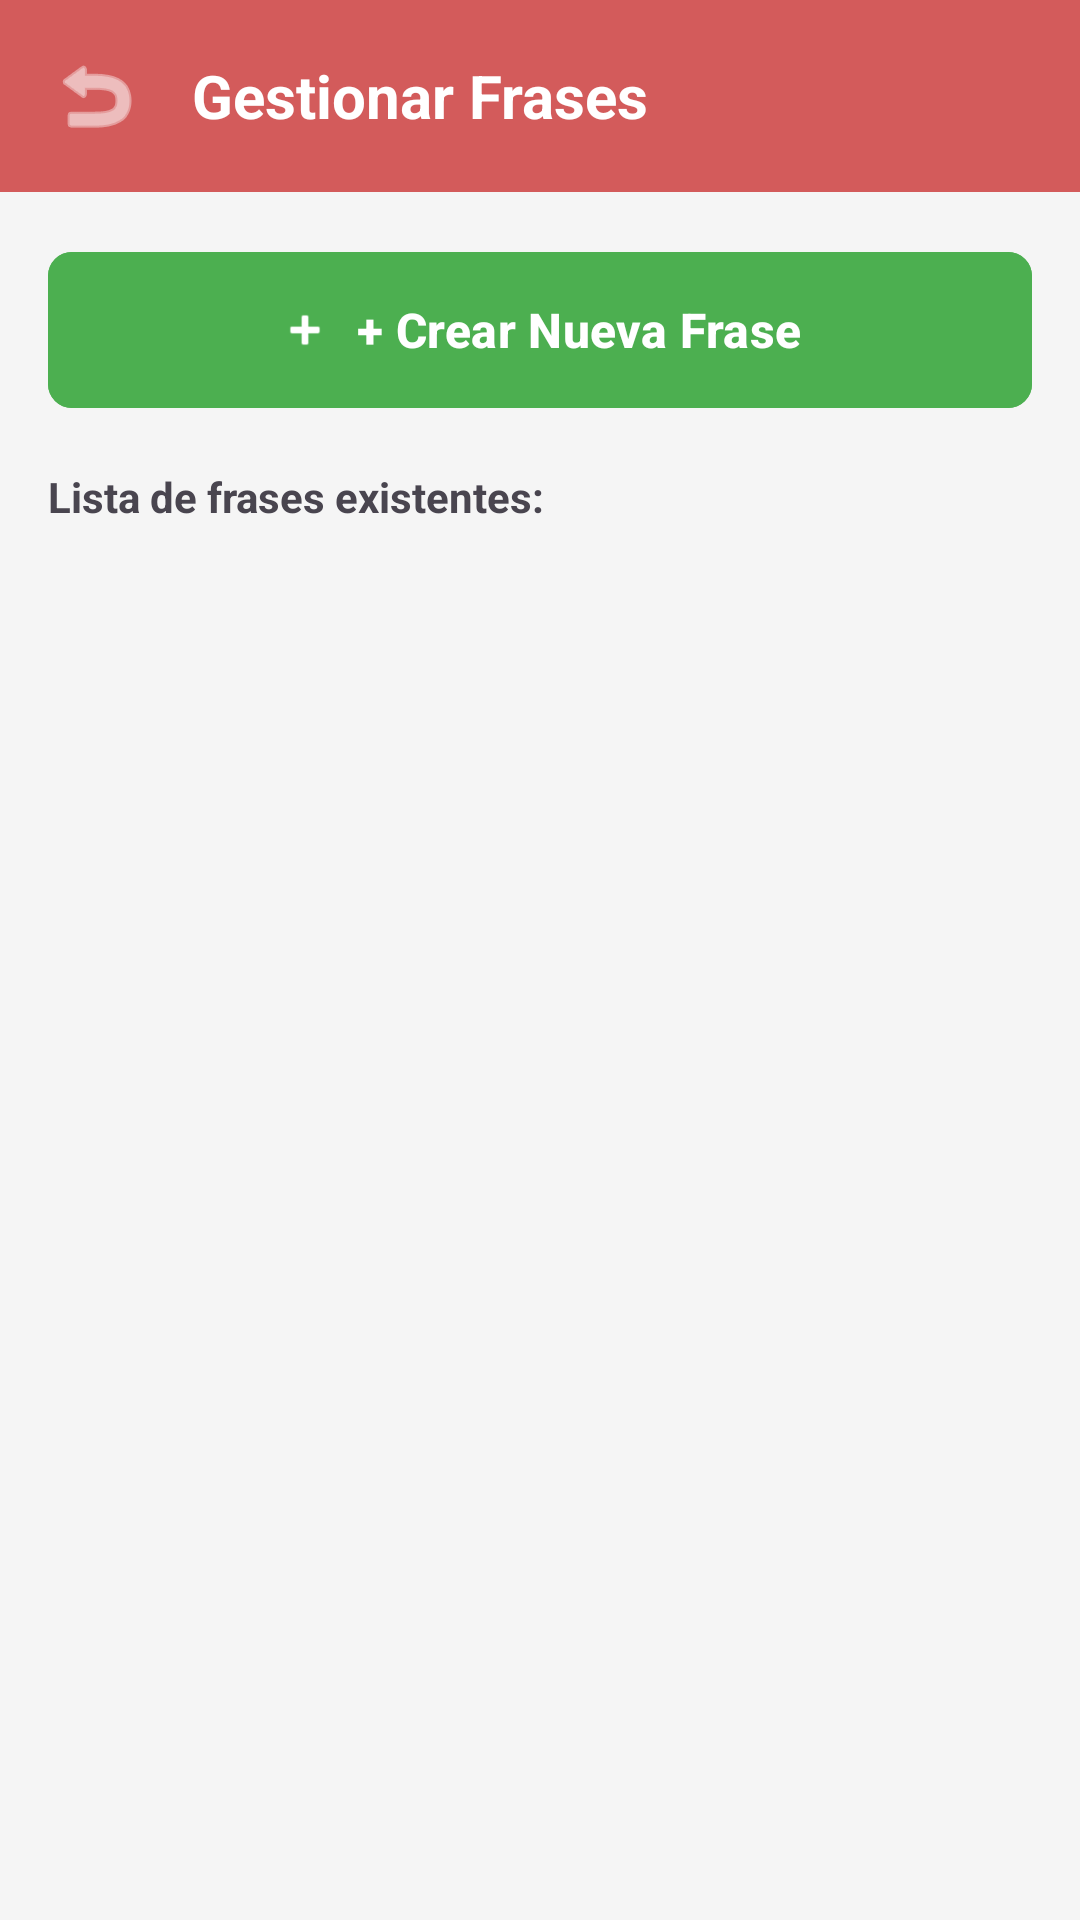

Layout XML and referenced resources for this Android screen:
<!-- AndroidManifest.xml: application theme Theme.Edunova -->
<!-- res/layout/activity_admin_frases.xml -->
<?xml version="1.0" encoding="utf-8"?>
<LinearLayout xmlns:android="http://schemas.android.com/apk/res/android"
    xmlns:app="http://schemas.android.com/apk/res-auto"
    android:layout_width="match_parent"
    android:layout_height="match_parent"
    android:orientation="vertical"
    android:background="#F5F5F5"
    android:fitsSystemWindows="true"> <LinearLayout
    android:layout_width="match_parent"
    android:layout_height="wrap_content"
    android:background="@color/rojoBoton"
    android:padding="16dp"
    android:gravity="center_vertical">

    <ImageButton
        android:id="@+id/btnBack"
        android:layout_width="wrap_content"
        android:layout_height="wrap_content"
        android:src="@android:drawable/ic_menu_revert"
        android:background="?selectableItemBackgroundBorderless"
        app:tint="#FFFFFF"/>

    <TextView
        android:layout_width="wrap_content"
        android:layout_height="wrap_content"
        android:text="Gestionar Frases"
        android:textColor="#FFFFFF"
        android:textSize="20sp"
        android:textStyle="bold"
        android:layout_marginStart="16dp"/>
</LinearLayout>

    <com.google.android.material.button.MaterialButton
        android:id="@+id/btnCreatePhrase"
        android:layout_width="match_parent"
        android:layout_height="60dp"
        android:layout_margin="16dp"
        android:text="+ Crear Nueva Frase"
        android:textSize="16sp"
        android:textStyle="bold"
        android:backgroundTint="#4CAF50"
        app:cornerRadius="8dp"
        app:icon="@android:drawable/ic_input_add"
        app:iconGravity="textStart"/>

    <TextView
        android:layout_width="match_parent"
        android:layout_height="wrap_content"
        android:text="Lista de frases existentes:"
        android:paddingHorizontal="16dp"
        android:paddingBottom="8dp"
        android:textStyle="bold"/>

    <androidx.recyclerview.widget.RecyclerView
        android:id="@+id/rvPhrases"
        android:layout_width="match_parent"
        android:layout_height="match_parent"
        android:paddingHorizontal="16dp"
        android:paddingBottom="16dp"
        android:clipToPadding="false"/>

</LinearLayout>
<!-- resources referenced by this layout -->
<resources>
  <color name="rojoBoton">#D35B5B</color>
  <style name="Theme.Edunova" parent="Base.Theme.Edunova" />
  <style name="Base.Theme.Edunova" parent="Theme.Material3.DayNight.NoActionBar">
          
          
      </style>
</resources>
